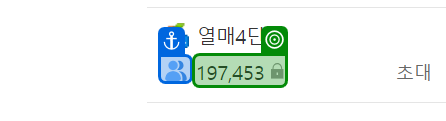
Task: 네이버 카페의 총 방문자 증감량, 당일 방문자 수, 카페 멤버의 데이터 확보

Workflow: 네이버 카페 데이터 확보

Step 1: get-text

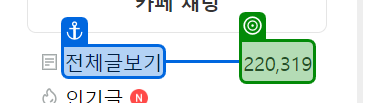
Step 2: get-text

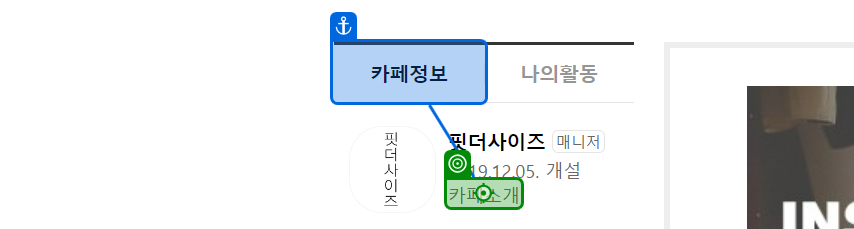
Step 3: click on '카페소개'

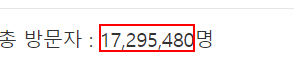
Step 4: get-text from the element

Step 5: get-text (no picture)

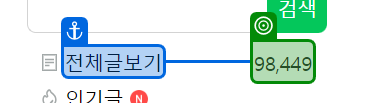
Step 6: get-text

Step 7: click on '카페소개' (no picture)

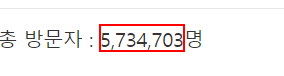
Step 8: get-text from the element

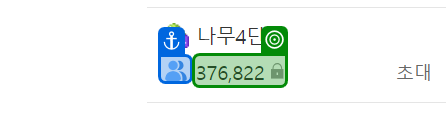
Step 9: get-text

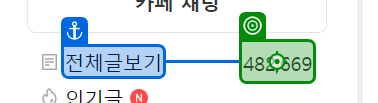
Step 10: get-text

Step 11: click on '카페소개' (no picture)

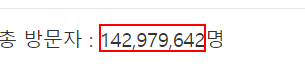
Step 12: get-text from the element